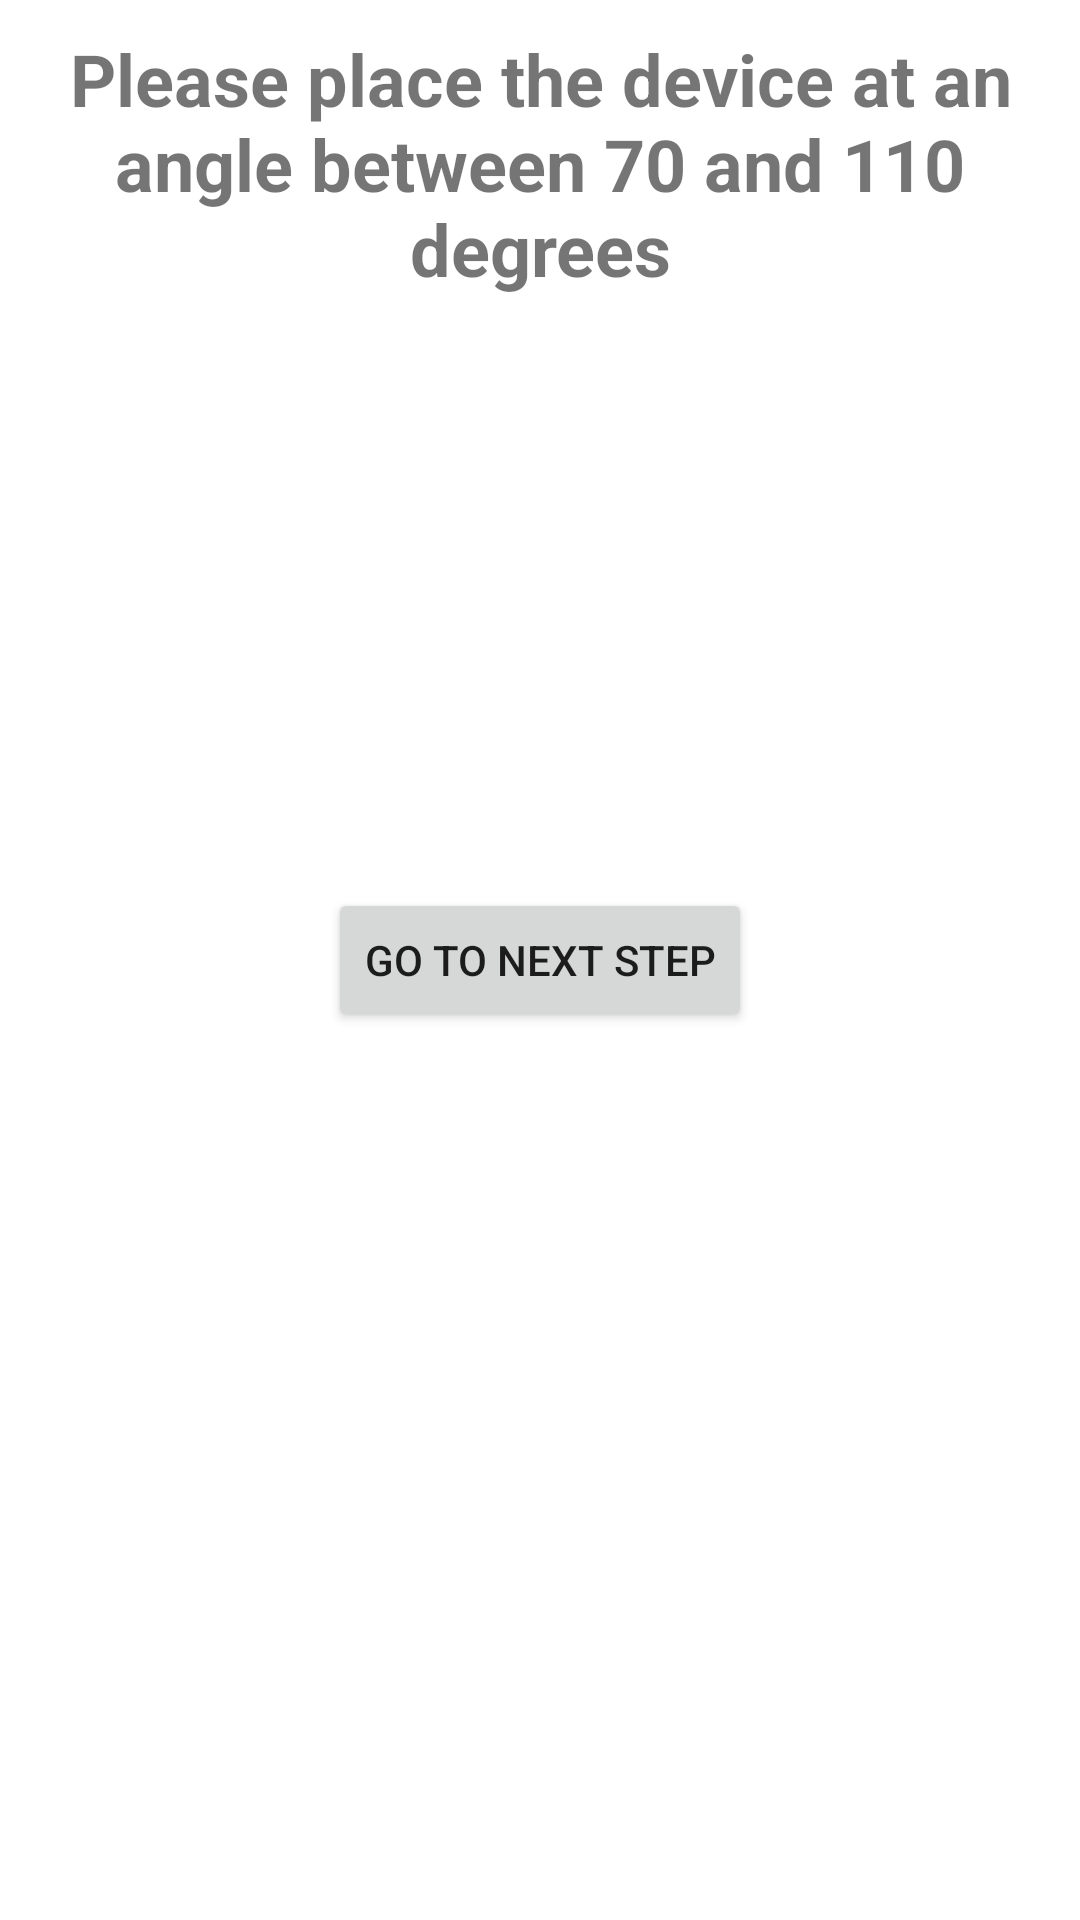

Produce the Android XML layout that renders to this screen, including the resource entries it uses.
<!-- AndroidManifest.xml: application theme Theme.SixOverSix -->
<!-- res/layout/fragment_orientation.xml -->
<?xml version="1.0" encoding="utf-8"?>
<androidx.constraintlayout.widget.ConstraintLayout xmlns:android="http://schemas.android.com/apk/res/android"
    xmlns:app="http://schemas.android.com/apk/res-auto"
    xmlns:tools="http://schemas.android.com/tools"
    android:layout_width="match_parent"
    android:layout_height="match_parent"
    tools:context=".ui.OrientationFragment">

    <TextView
        android:id="@+id/title"
        android:layout_width="wrap_content"
        android:layout_height="wrap_content"
        android:textSize="24sp"
        android:textStyle="bold"
        android:gravity="center"
        android:layout_margin="10dp"
        android:text="Please place the device at an angle between 70 and 110 degrees"
        app:layout_constraintEnd_toEndOf="parent"
        app:layout_constraintStart_toStartOf="parent"
        app:layout_constraintTop_toTopOf="parent" />

    <TextView
        android:id="@+id/orientation_text"
        android:layout_width="wrap_content"
        android:layout_height="wrap_content"
        android:textSize="20sp"
        android:layout_marginTop="20dp"
        app:layout_constraintEnd_toEndOf="parent"
        app:layout_constraintStart_toStartOf="parent"
        app:layout_constraintTop_toBottomOf="@+id/title" />

    <Button
        android:id="@+id/button_first"
        android:layout_width="wrap_content"
        android:layout_height="wrap_content"
        android:text="go to next step"
        app:layout_constraintBottom_toBottomOf="parent"
        app:layout_constraintEnd_toEndOf="parent"
        app:layout_constraintStart_toStartOf="parent"
        app:layout_constraintTop_toTopOf="parent"
        />
</androidx.constraintlayout.widget.ConstraintLayout>
<!-- resources referenced by this layout -->
<resources>
  <style name="Theme.SixOverSix" parent="Theme.MaterialComponents.DayNight.DarkActionBar">
          
          <item name="colorPrimary">@color/purple_500</item>
          <item name="colorPrimaryVariant">@color/purple_700</item>
          <item name="colorOnPrimary">@color/white</item>
          
          <item name="colorSecondary">@color/teal_200</item>
          <item name="colorSecondaryVariant">@color/teal_700</item>
          <item name="colorOnSecondary">@color/black</item>
          
          <item name="android:statusBarColor" tools:targetApi="l">?attr/colorPrimaryVariant</item>
          
      </style>
  <!-- not gathered from this repository: default colours our renderer supplied (Android Studio template values) -->
  <color name="purple_500">#FF6200EE</color>
  <color name="purple_700">#FF3700B3</color>
  <color name="teal_200">#FF03DAC5</color>
  <color name="teal_700">#FF018786</color>
  <color name="black">#FF000000</color>
  <color name="white">#FFFFFFFF</color>
</resources>
